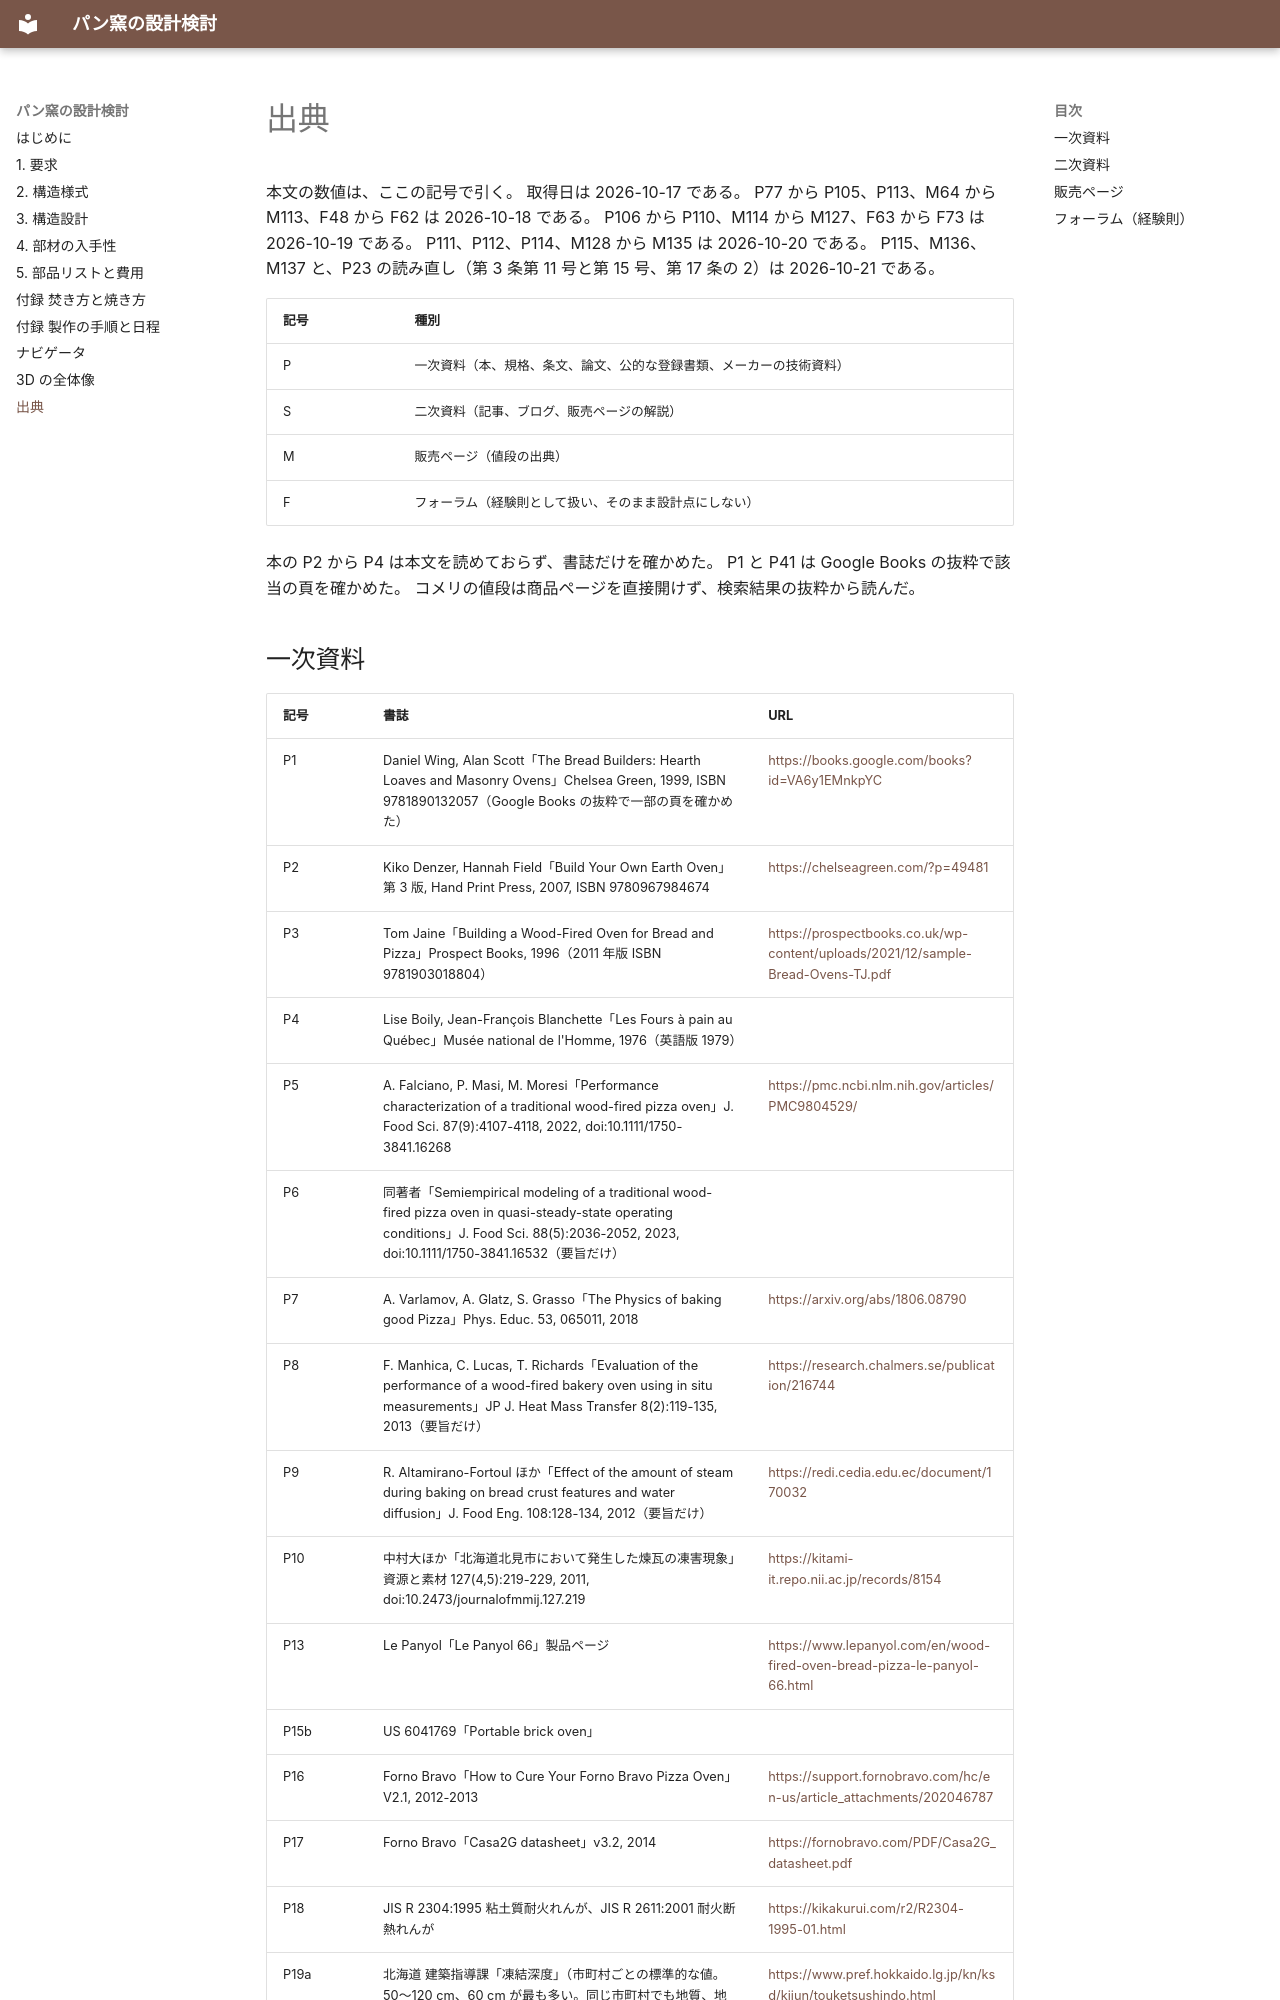

repository: fujisato-koji/bread-oven · page: sources/index.html · generator: mkdocs

# 出典

本文の数値は、ここの記号で引く。
取得日は 2026-10-17 である。
P77 から P105、P113、M64 から M113、F48 から F62 は 2026-10-18 である。
P106 から P110、M114 から M127、F63 から F73 は 2026-10-19 である。
P111、P112、P114、M128 から M135 は 2026-10-20 である。
P115、M136、M137 と、P23 の読み直し（第 3 条第 11 号と第 15 号、第 17 条の 2）は 2026-10-21 である。

| 記号 | 種別 |
|------|------|
| P | 一次資料（本、規格、条文、論文、公的な登録書類、メーカーの技術資料） |
| S | 二次資料（記事、ブログ、販売ページの解説） |
| M | 販売ページ（値段の出典） |
| F | フォーラム（経験則として扱い、そのまま設計点にしない） |

本の P2 から P4 は本文を読めておらず、書誌だけを確かめた。
P1 と P41 は Google Books の抜粋で該当の頁を確かめた。
コメリの値段は商品ページを直接開けず、検索結果の抜粋から読んだ。
